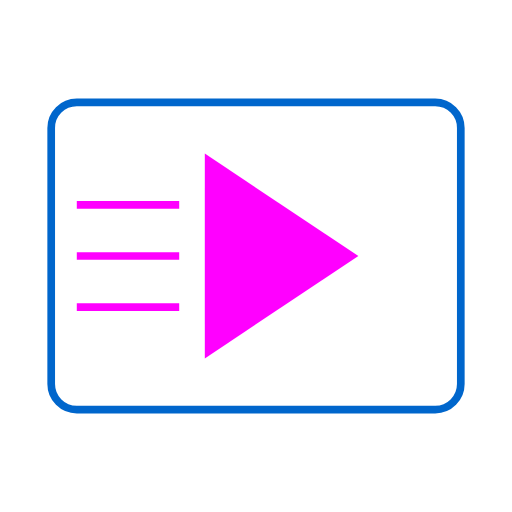
t = 0.00 s
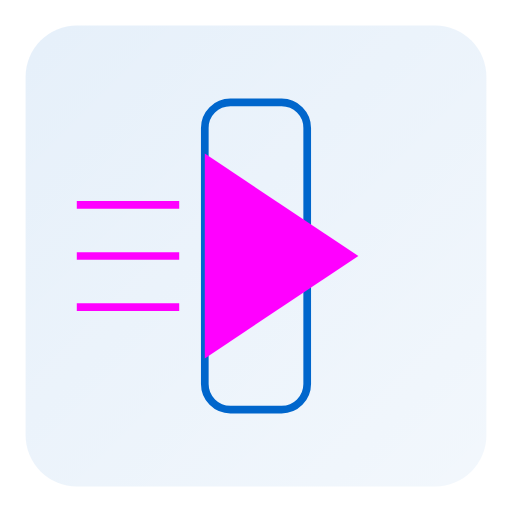
t = 0.50 s
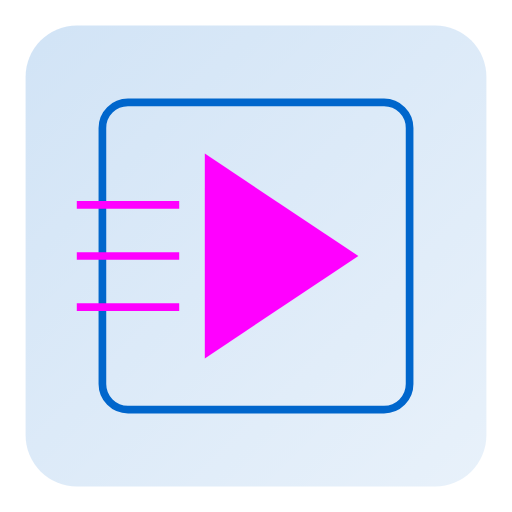
t = 0.90 s
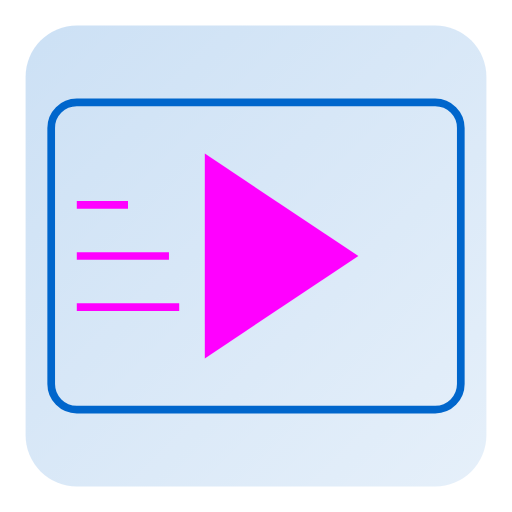
t = 1.25 s
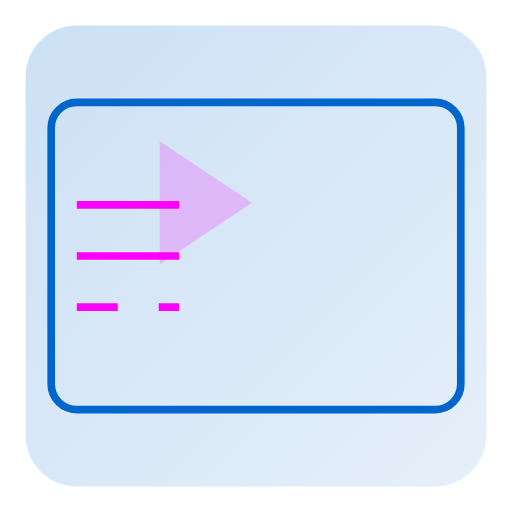
t = 1.70 s
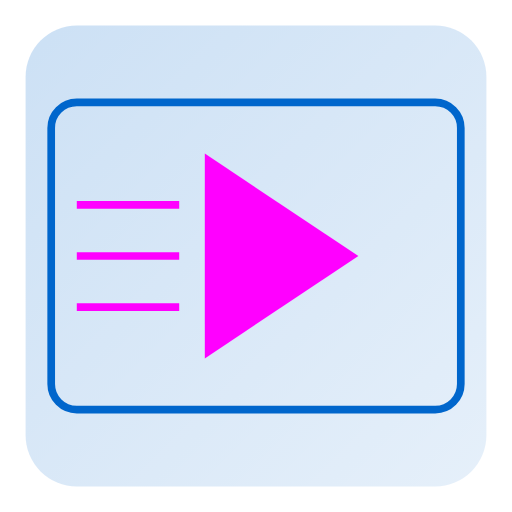
t = 2.10 s

The animated SVG that drew these frames (rendered in a browser with its animation timeline set to each time). Animation: 9 SMIL elements (animate=7,animateTransform=2); one cycle of 2.10 s.

<svg viewBox="0 0 200 200" xmlns="http://www.w3.org/2000/svg">
  <defs>
    <linearGradient id="bgGradient" x1="0%" y1="0%" x2="100%" y2="100%">
      <stop offset="0%" style="stop-color:#0066CC;stop-opacity:0.2"/>
      <stop offset="100%" style="stop-color:#0066CC;stop-opacity:0.1"/>
    </linearGradient>
  </defs>
  
  <!-- Fond avec animation de fade in -->
  <rect x="10" y="10" width="180" height="180" rx="20" fill="url(#bgGradient)">
    <animate attributeName="opacity" 
             from="0" to="1" 
             dur="1s" 
             begin="0s"/>
  </rect>
  
  <!-- Cadre de l'écran avec animation d'échelle -->
  <rect x="20" y="40" width="160" height="120" 
        rx="10" 
        fill="none" 
        stroke="#0066CC" 
        stroke-width="3">
    <animate attributeName="width" 
             from="0" to="160" 
             dur="0.8s" 
             begin="0.3s" 
             fill="freeze"/>
    <animate attributeName="x" 
             from="100" to="20" 
             dur="0.8s" 
             begin="0.3s" 
             fill="freeze"/>
  </rect>
  
  <!-- Vagues de streaming avec animation de dessin progressif -->
  <g>
    <path d="M30 80 Q50 80 70 80" 
          stroke="#FF00FF" 
          stroke-width="3" 
          fill="none">
      <animate attributeName="stroke-dasharray" 
               from="40 40" to="0 0" 
               dur="0.5s" 
               begin="1s" 
               fill="freeze"/>
    </path>
    <path d="M30 100 Q50 100 70 100" 
          stroke="#FF00FF" 
          stroke-width="3" 
          fill="none">
      <animate attributeName="stroke-dasharray" 
               from="40 40" to="0 0" 
               dur="0.5s" 
               begin="1.2s" 
               fill="freeze"/>
    </path>
    <path d="M30 120 Q50 120 70 120" 
          stroke="#FF00FF" 
          stroke-width="3" 
          fill="none">
      <animate attributeName="stroke-dasharray" 
               from="40 40" to="0 0" 
               dur="0.5s" 
               begin="1.4s" 
               fill="freeze"/>
    </path>
  </g>
  
  <!-- Bouton de lecture avec animation de fade et scale -->
  <path d="M80 60 L140 100 L80 140 Z" 
        fill="#FF00FF">
    <animate attributeName="opacity" 
             from="0" to="1" 
             dur="0.5s" 
             begin="1.6s" 
             fill="freeze"/>
    <animateTransform attributeName="transform"
                      type="scale"
                      from="0.5 0.5"
                      to="1 1"
                      dur="0.5s"
                      begin="1.6s"
                      fill="freeze"
                      additive="sum"/>
    <animateTransform attributeName="transform"
                      type="translate"
                      from="30 40"
                      to="0 0"
                      dur="0.5s"
                      begin="1.6s"
                      fill="freeze"
                      additive="sum"/>
  </path>
</svg>
